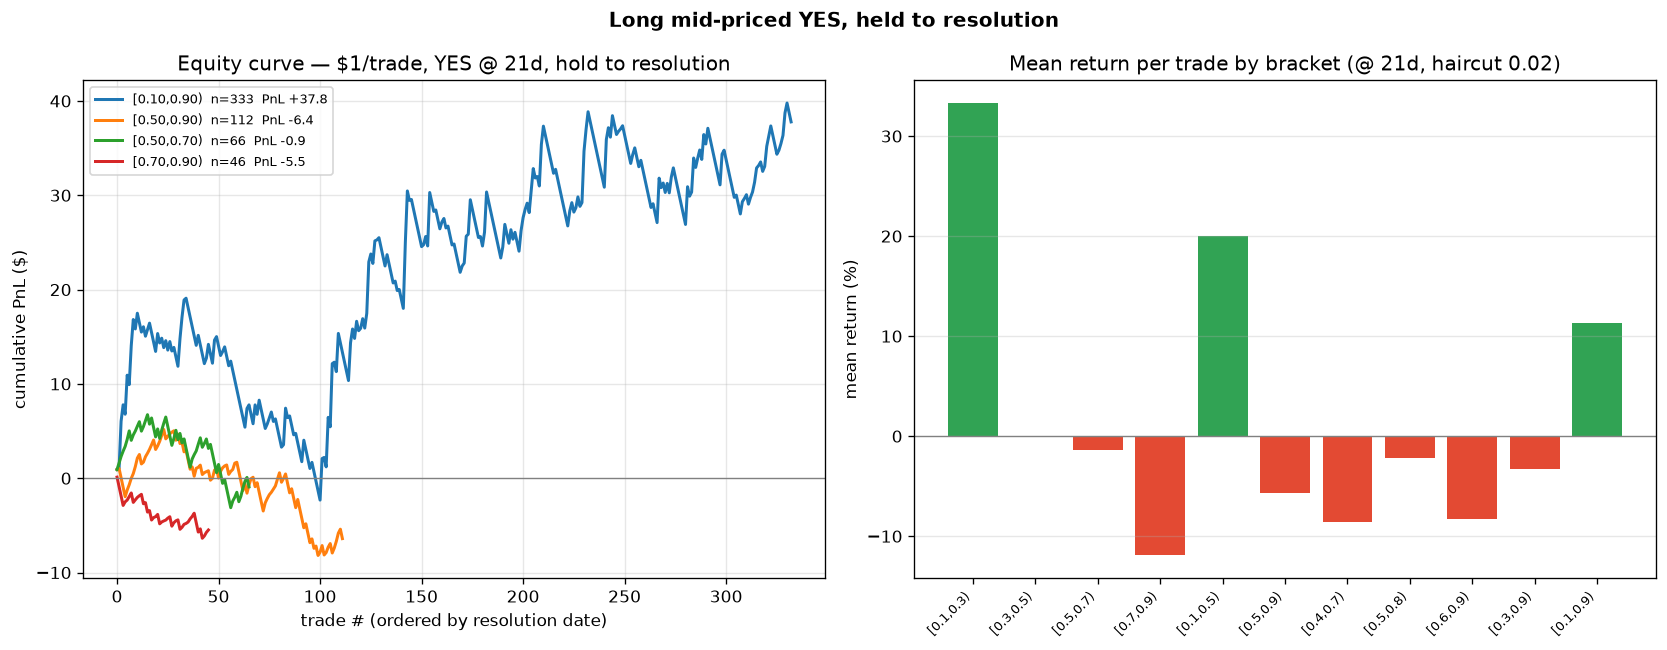

Source data for this figure (header and first rows):
horizon_d, price, outcome, t_res, question
21, 0.5765, 1.0, 2024-11-06, Will Donald Trump win the 2024 US Presid…
14, 0.6475, 1.0, 2024-11-06, Will Donald Trump win the 2024 US Presid…
10, 0.6455, 1.0, 2024-11-06, Will Donald Trump win the 2024 US Presid…
7, 0.6655, 1.0, 2024-11-06, Will Donald Trump win the 2024 US Presid…
5, 0.6325, 1.0, 2024-11-06, Will Donald Trump win the 2024 US Presid…
3, 0.5585, 1.0, 2024-11-06, Will Donald Trump win the 2024 US Presid…
1, 0.5855, 1.0, 2024-11-06, Will Donald Trump win the 2024 US Presid…
21, 0.422, 0.0, 2024-11-06, Will Kamala Harris win the 2024 US Presi…
14, 0.3515, 0.0, 2024-11-06, Will Kamala Harris win the 2024 US Presi…
10, 0.353, 0.0, 2024-11-06, Will Kamala Harris win the 2024 US Presi…
7, 0.3345, 0.0, 2024-11-06, Will Kamala Harris win the 2024 US Presi…
5, 0.368, 0.0, 2024-11-06, Will Kamala Harris win the 2024 US Presi…
3, 0.4415, 0.0, 2024-11-06, Will Kamala Harris win the 2024 US Presi…
1, 0.4145, 0.0, 2024-11-06, Will Kamala Harris win the 2024 US Presi…
21, 0.9805, 1.0, 2025-01-20, Will Donald Trump be inaugurated?
14, 0.9855, 1.0, 2025-01-20, Will Donald Trump be inaugurated?
10, 0.9845, 1.0, 2025-01-20, Will Donald Trump be inaugurated?
7, 0.9935, 1.0, 2025-01-20, Will Donald Trump be inaugurated?
5, 0.9935, 1.0, 2025-01-20, Will Donald Trump be inaugurated?
3, 0.9945, 1.0, 2025-01-20, Will Donald Trump be inaugurated?
1, 0.9915, 1.0, 2025-01-20, Will Donald Trump be inaugurated?
21, 0.0015, 0.0, 2025-04-17, Will the Sacramento Kings win the 2025 N…
14, 0.0015, 0.0, 2025-04-17, Will the Sacramento Kings win the 2025 N…
10, 0.0005, 0.0, 2025-04-17, Will the Sacramento Kings win the 2025 N…
7, 0.0005, 0.0, 2025-04-17, Will the Sacramento Kings win the 2025 N…
5, 0.0005, 0.0, 2025-04-17, Will the Sacramento Kings win the 2025 N…
3, 0.0005, 0.0, 2025-04-17, Will the Sacramento Kings win the 2025 N…
1, 0.0005, 0.0, 2025-04-17, Will the Sacramento Kings win the 2025 N…
21, 0.415, 0.0, 2026-06-04, MicroStrategy sells any Bitcoin by May 3…
14, 0.195, 0.0, 2026-06-04, MicroStrategy sells any Bitcoin by May 3…
10, 0.115, 0.0, 2026-06-04, MicroStrategy sells any Bitcoin by May 3…
7, 0.0705, 0.0, 2026-06-04, MicroStrategy sells any Bitcoin by May 3…
5, 0.256, 0.0, 2026-06-04, MicroStrategy sells any Bitcoin by May 3…
3, 0.123, 0.0, 2026-06-04, MicroStrategy sells any Bitcoin by May 3…
1, 0.0085, 0.0, 2026-06-04, MicroStrategy sells any Bitcoin by May 3…
21, 0.0015, 0.0, 2025-05-01, Will Nicolae Ciucă win the 2024 Romanian…
14, 0.0015, 0.0, 2025-05-01, Will Nicolae Ciucă win the 2024 Romanian…
10, 0.0015, 0.0, 2025-05-01, Will Nicolae Ciucă win the 2024 Romanian…
7, 0.0015, 0.0, 2025-05-01, Will Nicolae Ciucă win the 2024 Romanian…
5, 0.0015, 0.0, 2025-05-01, Will Nicolae Ciucă win the 2024 Romanian…
3, 0.0015, 0.0, 2025-05-01, Will Nicolae Ciucă win the 2024 Romanian…
1, 0.0015, 0.0, 2025-05-01, Will Nicolae Ciucă win the 2024 Romanian…
14, 0.585, 1.0, 2026-04-09, US forces enter Iran by April 30?
10, 0.585, 1.0, 2026-04-09, US forces enter Iran by April 30?
7, 0.585, 1.0, 2026-04-09, US forces enter Iran by April 30?
5, 0.585, 1.0, 2026-04-09, US forces enter Iran by April 30?
3, 0.915, 1.0, 2026-04-09, US forces enter Iran by April 30?
1, 0.915, 1.0, 2026-04-09, US forces enter Iran by April 30?
21, 0.0395, 0.0, 2025-07-09, Will Zelenskyy wear a suit before July?
14, 0.12, 0.0, 2025-07-09, Will Zelenskyy wear a suit before July?
10, 0.032, 0.0, 2025-07-09, Will Zelenskyy wear a suit before July?
7, 0.0095, 0.0, 2025-07-09, Will Zelenskyy wear a suit before July?
5, 0.022, 0.0, 2025-07-09, Will Zelenskyy wear a suit before July?
3, 0.0125, 0.0, 2025-07-09, Will Zelenskyy wear a suit before July?
1, 0.032, 0.0, 2025-07-09, Will Zelenskyy wear a suit before July?
21, 0.0035, 0.0, 2024-11-06, Will any other Republican Politician win…
14, 0.0015, 0.0, 2024-11-06, Will any other Republican Politician win…
10, 0.0005, 0.0, 2024-11-06, Will any other Republican Politician win…
7, 0.0005, 0.0, 2024-11-06, Will any other Republican Politician win…
5, 0.0005, 0.0, 2024-11-06, Will any other Republican Politician win…
... 9,051 more rows
